Labelled photos from "refined_rcnn", an image-classification folder in andrewsalim10/tugas_kel_pcdvk. The possible labels are: apple scab, apple black rot, apple cedar apple rust, apple healthy, apple healthy removed.

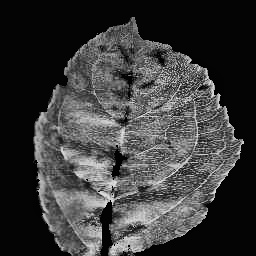
Label: apple scab

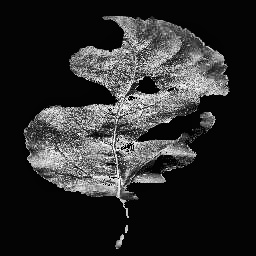
Label: apple black rot

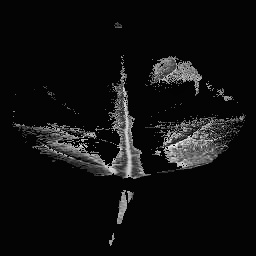
Label: apple healthy

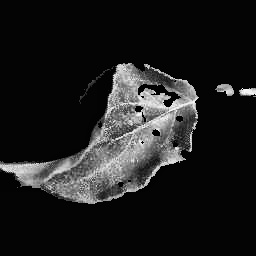
Label: apple cedar apple rust

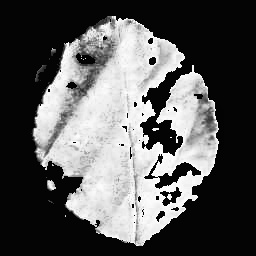
Label: apple cedar apple rust

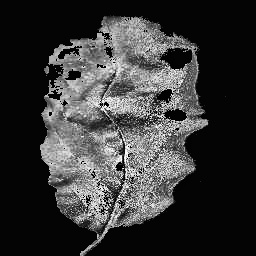
Label: apple black rot
